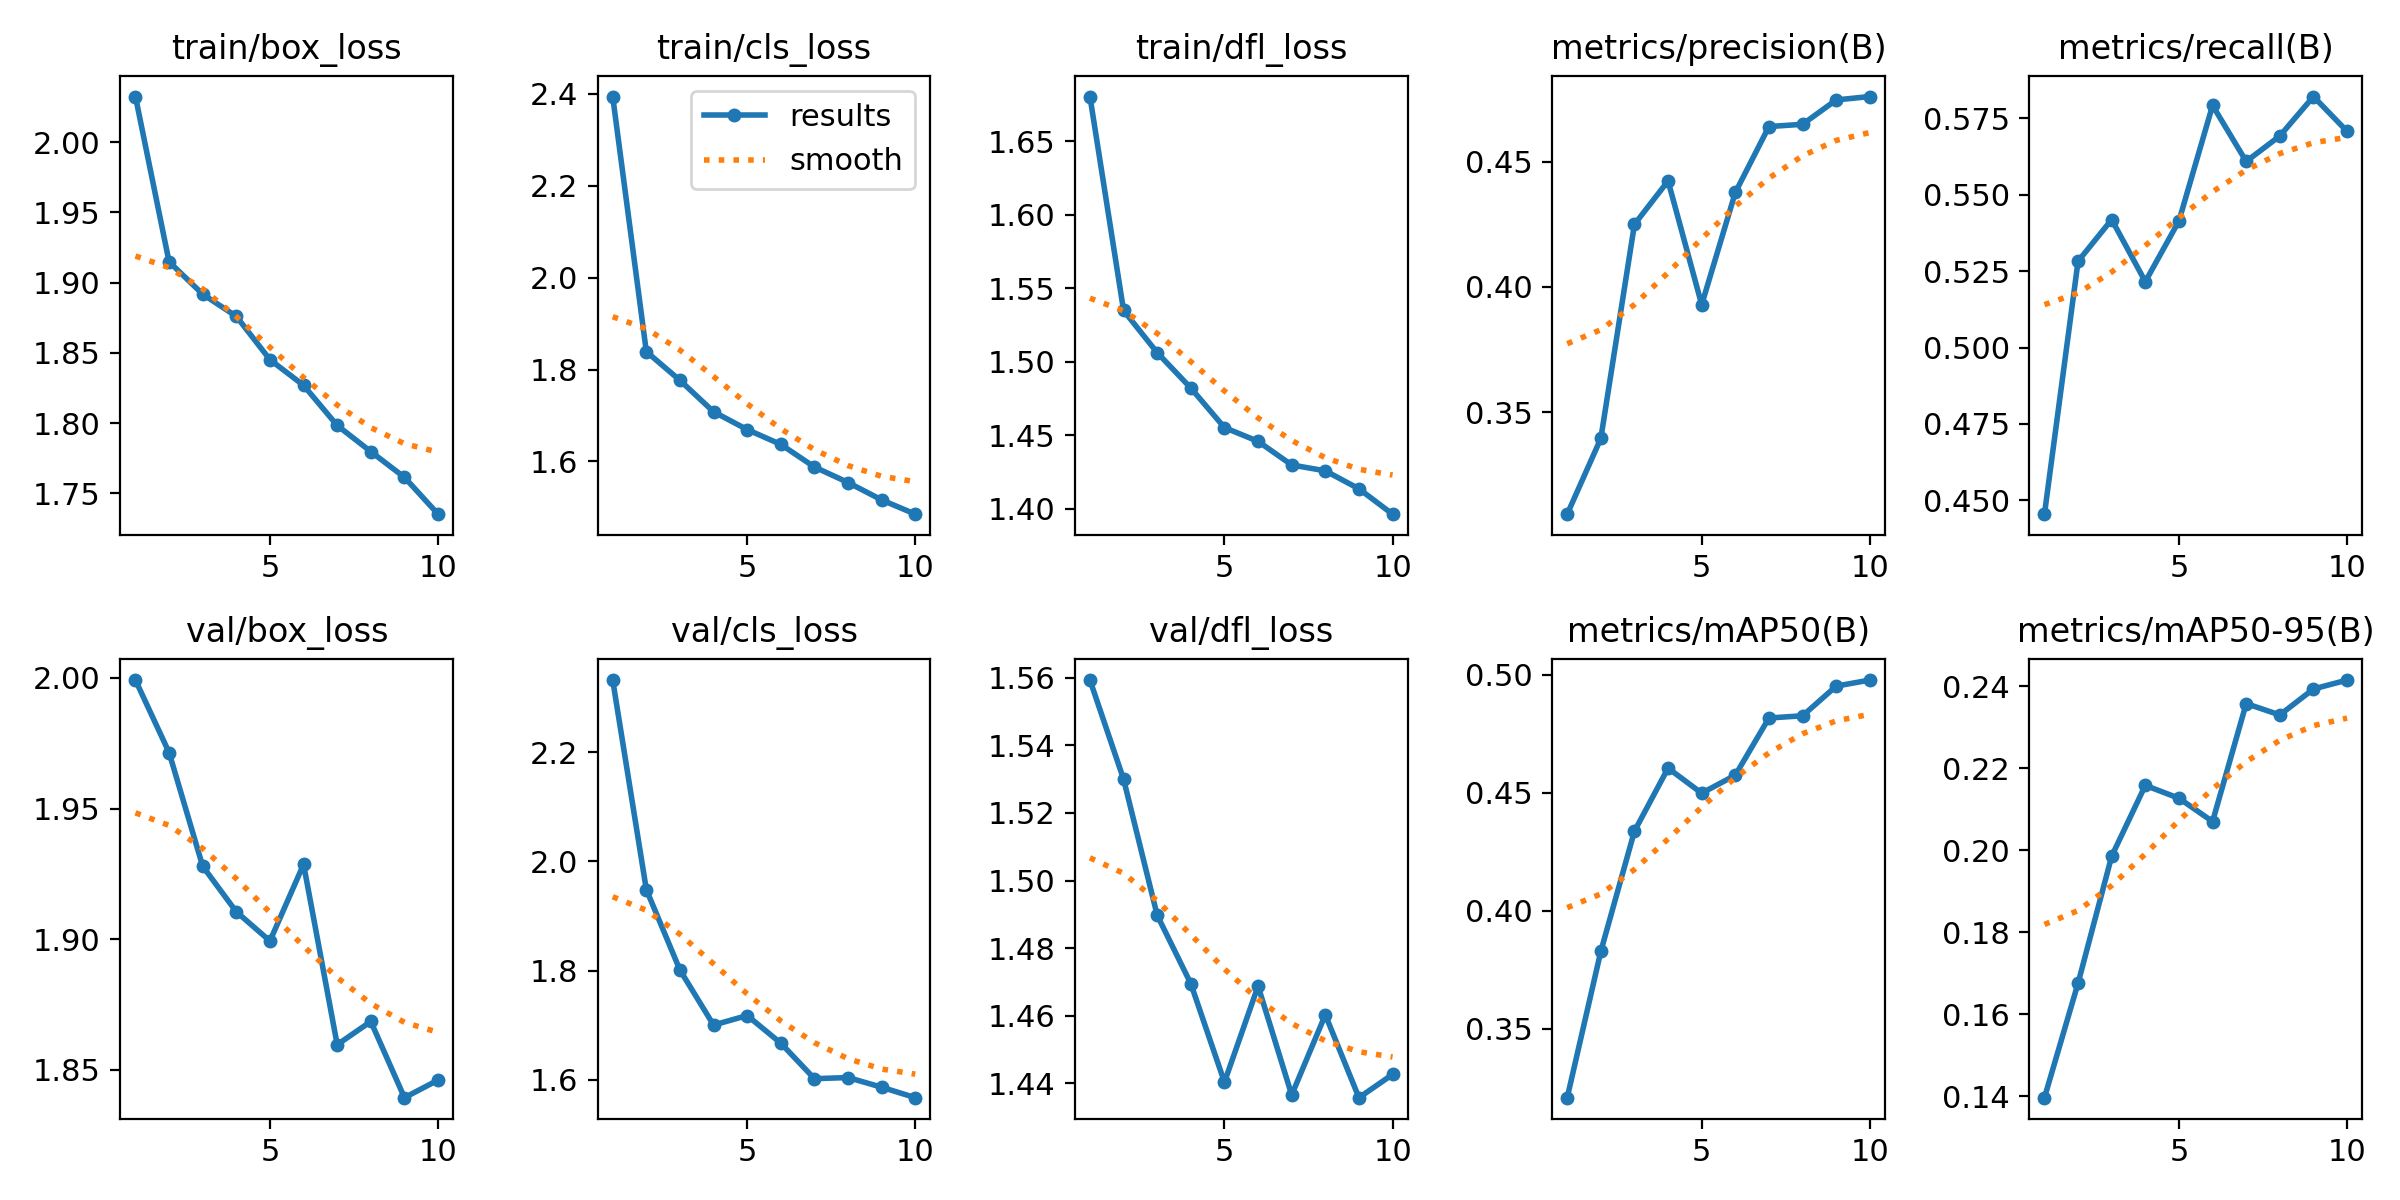

The data file committed next to this chart (first rows):
epoch, time, train/box_loss, train/cls_loss, train/dfl_loss, metrics/precision(B), metrics/recall(B), metrics/mAP50(B), metrics/mAP50-95(B), val/box_loss, val/cls_loss, val/dfl_loss, lr/pg0, lr/pg1, lr/pg2
1, 31.02, 2.032, 2.394, 1.68, 0.3093, 0.4455, 0.3209, 0.1397, 1.999, 2.332, 1.559, 0.0004143, 0.0004143, 0.0004143
2, 56.35, 1.915, 1.839, 1.535, 0.3396, 0.5282, 0.3828, 0.1676, 1.971, 1.949, 1.53, 0.0007561, 0.0007561, 0.0007561
3, 81.43, 1.892, 1.776, 1.506, 0.4249, 0.5418, 0.4337, 0.1986, 1.928, 1.801, 1.49, 0.001023, 0.001023, 0.001023
4, 106.4, 1.876, 1.708, 1.482, 0.4423, 0.5215, 0.4604, 0.2158, 1.91, 1.7, 1.469, 0.0009125, 0.0009125, 0.0009125
5, 131.3, 1.845, 1.669, 1.455, 0.3929, 0.5414, 0.4498, 0.2127, 1.899, 1.718, 1.44, 0.0008, 0.0008, 0.0008
6, 156.1, 1.827, 1.637, 1.446, 0.4377, 0.5791, 0.4574, 0.207, 1.929, 1.667, 1.469, 0.0006875, 0.0006875, 0.0006875
7, 180.4, 1.798, 1.588, 1.43, 0.464, 0.5608, 0.4816, 0.2358, 1.86, 1.602, 1.437, 0.000575, 0.000575, 0.000575
8, 205, 1.78, 1.554, 1.426, 0.4649, 0.5692, 0.4825, 0.233, 1.869, 1.604, 1.46, 0.0004625, 0.0004625, 0.0004625
9, 230.1, 1.762, 1.516, 1.414, 0.4746, 0.582, 0.4951, 0.2394, 1.839, 1.587, 1.436, 0.00035, 0.00035, 0.00035
10, 254.4, 1.735, 1.485, 1.396, 0.4759, 0.5707, 0.4977, 0.2415, 1.846, 1.568, 1.443, 0.0002375, 0.0002375, 0.0002375
